The GitHub repository upputurisrilaxmi-ui/Project_ML contains a labelled image folder "cnn_dataset" with 2 categories: crop, weed. Examples follow, each with its label.

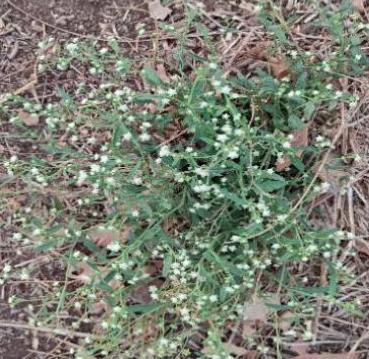
Label: weed

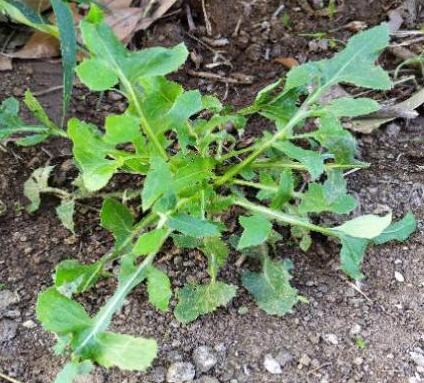
Label: weed

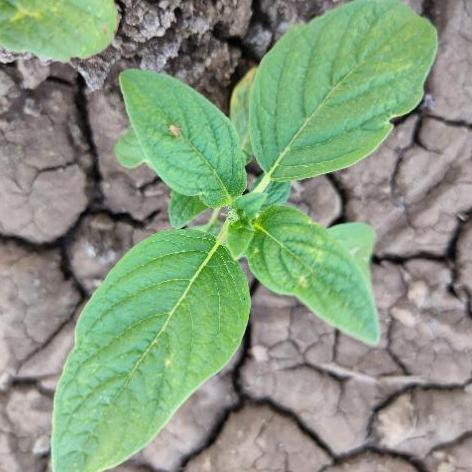
Label: crop

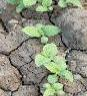
Label: crop

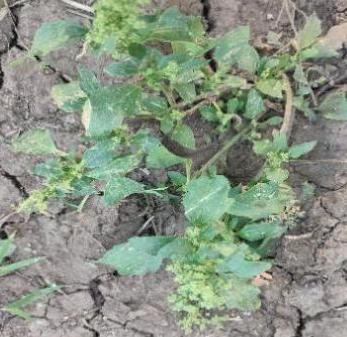
Label: weed

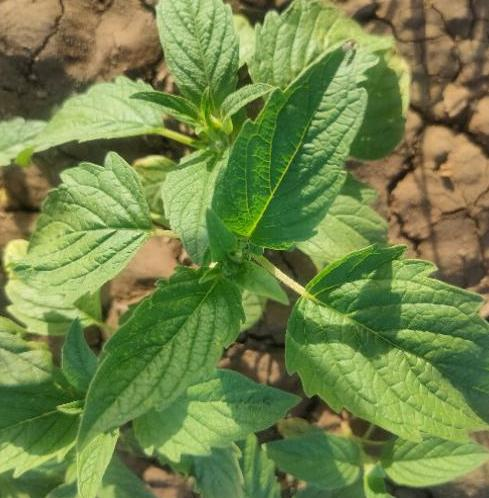
Label: crop
